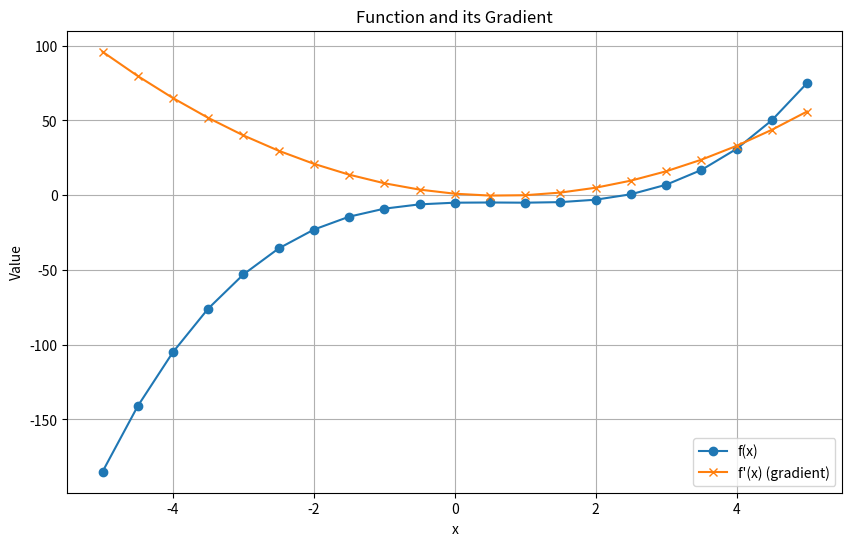

Recreate this plot in Python.
"""
This script defines the function f(x) = x^3 - 2x^2 + x - 5 and computes 
its gradient (derivative) numerically using the central difference method.
The results are displayed in a formatted table and plotted for visualization.
"""
import numpy as np
import pandas as pd
import matplotlib.pyplot as plt

# Define the function
def f(x):
    return x**3 - 2*x**2 + x - 5

# Calculate the gradient numerically
def numerical_gradient(f, x, h=1e-5):
    return (f(x + h) - f(x - h)) / (2 * h)

# Generate x values
x_values = np.linspace(-5, 5, 21)
y_values = f(x_values)
grad_values = numerical_gradient(f, x_values)

# Create a formatted table using pandas
df = pd.DataFrame({
    'x': x_values,
    'f(x)': y_values,
    "f'(x)": grad_values
})
print(df.to_string(index=False, float_format="%.4f"))

# Plot the function and its gradient
plt.figure(figsize=(10, 6))
plt.plot(x_values, y_values, label='f(x)', marker='o')
plt.plot(x_values, grad_values, label="f'(x) (gradient)", marker='x')
plt.title('Function and its Gradient')
plt.xlabel('x')
plt.ylabel('Value')
plt.legend()
plt.grid(True)
plt.show()
